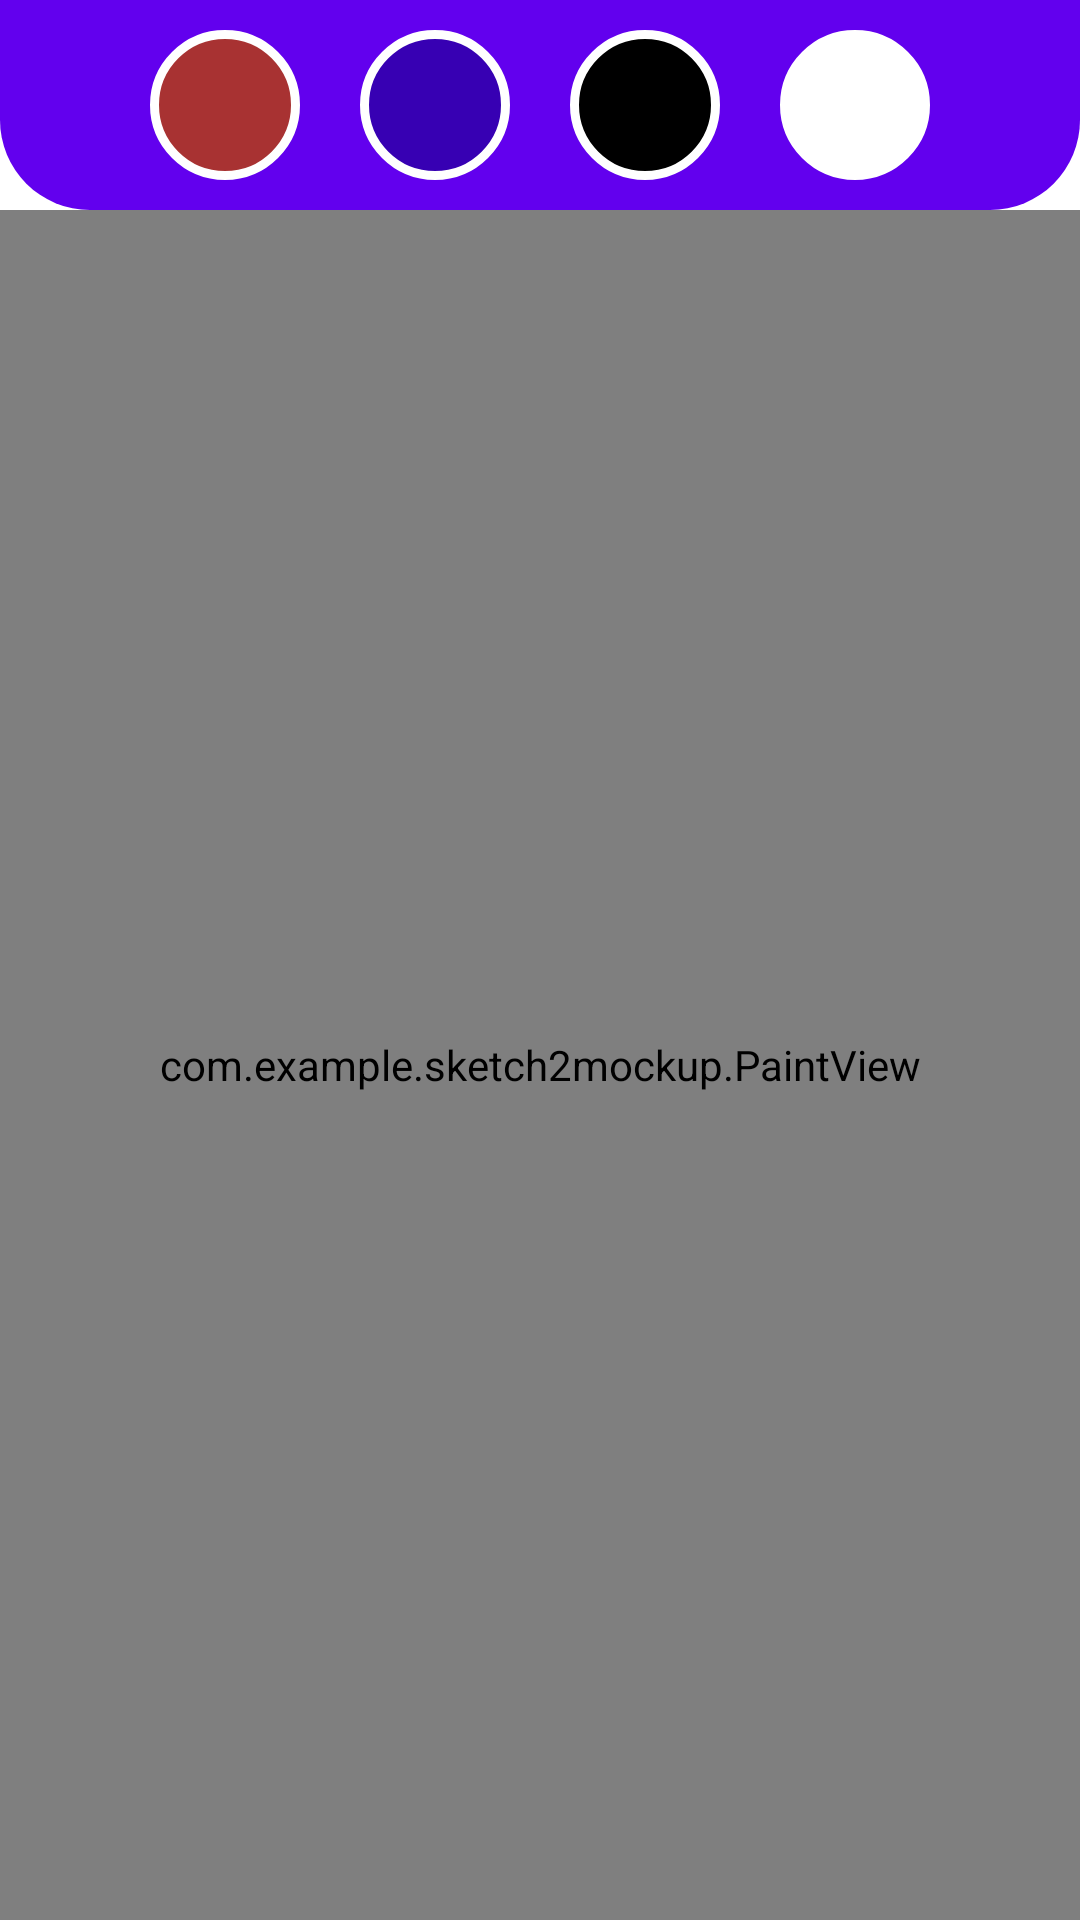

Produce the Android XML layout that renders to this screen, including the resource entries it uses.
<!-- AndroidManifest.xml: application theme Theme.Sketch2Mockup -->
<!-- res/layout/activity_main.xml -->
<?xml version="1.0" encoding="utf-8"?>
<RelativeLayout xmlns:android="http://schemas.android.com/apk/res/android"
    xmlns:app="http://schemas.android.com/apk/res-auto"
    xmlns:tools="http://schemas.android.com/tools"
    android:layout_width="match_parent"
    android:layout_height="match_parent"
    tools:context=".MainActivity">

    <LinearLayout
        android:id="@+id/toolbar"
        android:layout_width="match_parent"
        android:layout_height="wrap_content"
        android:orientation="horizontal"
        android:background="@drawable/toolbar_background"
        android:gravity="center"
        tools:ignore="InvalidId">
        
        <ImageButton
            android:id="@+id/redColor"
            android:layout_width="50dp"
            android:layout_height="50dp"
            android:layout_margin="10dp"
            android:background="@drawable/red_background"/>
        <ImageButton
            android:id="@+id/blueColor"
            android:layout_width="50dp"
            android:layout_height="50dp"
            android:layout_margin="10dp"
            android:background="@drawable/blue_background"/>
        <ImageButton
            android:id="@+id/blackColor"
            android:layout_width="50dp"
            android:layout_height="50dp"
            android:layout_margin="10dp"
            android:background="@drawable/black_background"/>
        <ImageButton
            android:id="@+id/whiteColor"
            android:layout_width="50dp"
            android:layout_height="50dp"
            android:layout_margin="10dp"
            android:background="@drawable/white_background"/>
    </LinearLayout>

    <RelativeLayout
        android:layout_width="match_parent"
        android:layout_height="match_parent"
        android:layout_below="@+id/toolbar">

        <include layout="@layout/paint_view"/>

    </RelativeLayout>

</RelativeLayout>
<!-- res/layout/paint_view.xml (included above) -->
<?xml version="1.0" encoding="utf-8"?>
<androidx.constraintlayout.widget.ConstraintLayout xmlns:android="http://schemas.android.com/apk/res/android"
    android:layout_width="match_parent"
    android:layout_height="match_parent">
    
    <com.example.sketch2mockup.PaintView
        android:layout_width="match_parent"
        android:layout_height="match_parent"/>

</androidx.constraintlayout.widget.ConstraintLayout>
<!-- resources referenced by this layout -->
<resources>
  <!-- drawable black_background (drawable) -->
  <?xml version="1.0" encoding="utf-8"?>
  <shape xmlns:android="http://schemas.android.com/apk/res/android">
      <corners android:radius="50dp"/>
      <stroke android:color="@color/white"
          android:width="3dp"/>
      <solid android:color="@color/black"/>
  </shape>
  <!-- drawable blue_background (drawable) -->
  <?xml version="1.0" encoding="utf-8"?>
  <shape xmlns:android="http://schemas.android.com/apk/res/android">
      <corners android:radius="50dp"/>
      <stroke android:color="@color/white"
          android:width="3dp"/>
      <solid android:color="@color/purple_700"/>
  </shape>
  <!-- drawable red_background (drawable) -->
  <?xml version="1.0" encoding="utf-8"?>
  <shape xmlns:android="http://schemas.android.com/apk/res/android">
      <corners android:radius="50dp"/>
      <stroke android:color="@color/white"
          android:width="3dp"/>
      <solid android:color="@color/red"/>
  </shape>
  <!-- drawable toolbar_background (drawable) -->
  <?xml version="1.0" encoding="utf-8"?>
  <shape xmlns:android="http://schemas.android.com/apk/res/android">
      <corners android:bottomLeftRadius="30dp"
          android:bottomRightRadius="30dp"/>
      <solid android:color="@color/purple_500"/>
  </shape>
  <!-- drawable white_background (drawable) -->
  <?xml version="1.0" encoding="utf-8"?>
  <shape xmlns:android="http://schemas.android.com/apk/res/android">
      <corners android:radius="50dp"/>
      <stroke android:color="@color/white"
          android:width="3dp"/>
      <solid android:color="@color/white"/>
  </shape>
  <style name="Theme.Sketch2Mockup" parent="Theme.MaterialComponents.DayNight.DarkActionBar">
          
          <item name="colorPrimary">@color/purple_500</item>
          <item name="colorPrimaryVariant">@color/purple_700</item>
          <item name="colorOnPrimary">@color/white</item>
          
          <item name="colorSecondary">@color/teal_200</item>
          <item name="colorSecondaryVariant">@color/teal_700</item>
          <item name="colorOnSecondary">@color/black</item>
          
          <item name="android:statusBarColor" tools:targetApi="l">?attr/colorPrimaryVariant</item>
          
      </style>
  <color name="white">#FFFFFFFF</color>
  <color name="black">#FF000000</color>
  <color name="purple_700">#FF3700B3</color>
  <color name="red">#a83232</color>
  <color name="purple_500">#FF6200EE</color>
  <color name="teal_200">#FF03DAC5</color>
  <color name="teal_700">#FF018786</color>
</resources>
